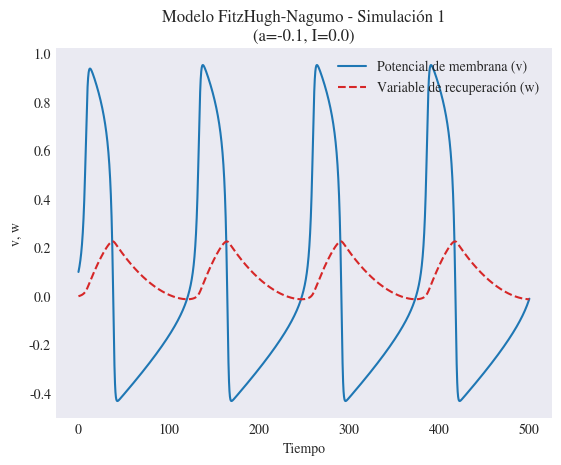
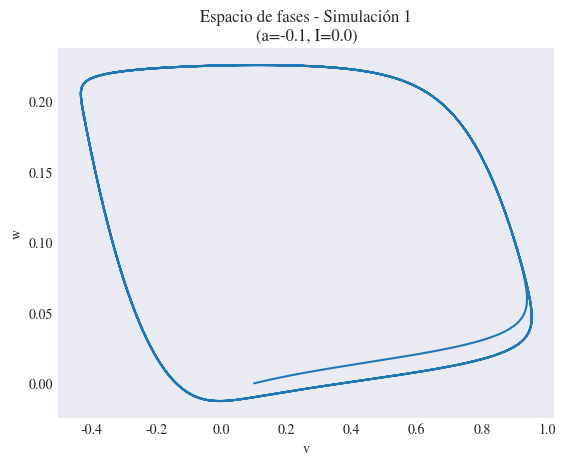
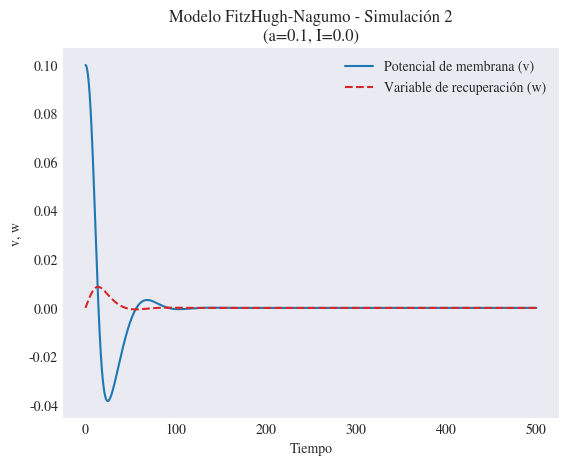
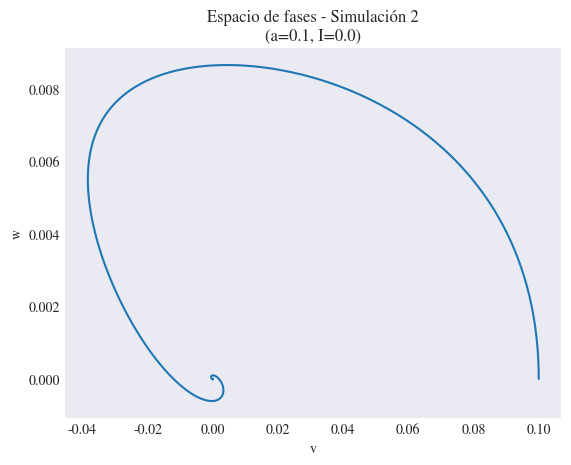
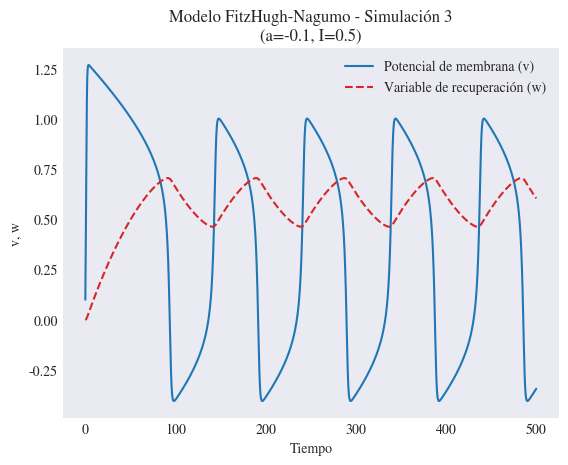
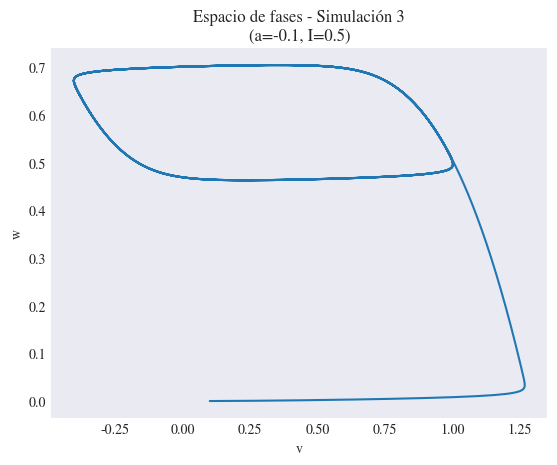

Reproduce these figures in Python, in order.
import numpy as np
import matplotlib.pyplot as plt

gamma = 0.5
epsilon = 0.01


def f(v, w, a, I):
    dvdt = v * (v - a) * (1 - v) - w + I
    dwdt = epsilon * (v - gamma * w)
    return dvdt, dwdt


def rk4_step(v, w, dt, a, I):
    dv1, dw1 = f(v, w, a, I)
    k1_v = dv1 * dt
    k1_w = dw1 * dt

    dv2, dw2 = f(v + 0.5 * k1_v, w + 0.5 * k1_w, a, I)
    k2_v = dv2 * dt
    k2_w = dw2 * dt

    dv3, dw3 = f(v + 0.5 * k2_v, w + 0.5 * k2_w, a, I)
    k3_v = dv3 * dt
    k3_w = dw3 * dt

    dv4, dw4 = f(v + k3_v, w + k3_w, a, I)
    k4_v = dv4 * dt
    k4_w = dw4 * dt

    v_next = v + (k1_v + 2 * k2_v + 2 * k3_v + k4_v) / 6
    w_next = w + (k1_w + 2 * k2_w + 2 * k3_w + k4_w) / 6

    return v_next, w_next


def simulate_system(t_max, dt, a, I):
    t = np.arange(0, t_max, dt)
    v = np.zeros(len(t))
    w = np.zeros(len(t))

    v[0] = 0.1
    w[0] = 0

    for i in range(1, len(t)):
        v[i], w[i] = rk4_step(v[i - 1], w[i - 1], dt, a, I)

    return t, v, w


def plot_simulation(t, v, w, a, I, sim_number):

    plt.style.use('seaborn-v0_8-dark')

    plt.rcParams['mathtext.fontset'] = 'stix'
    plt.rcParams['font.family'] = 'STIXGeneral'

    plt.figure()
    plt.plot(t, v, label='Potencial de membrana (v)')
    plt.plot(0,0)
    plt.plot(0, 0)
    plt.plot(t, w, label='Variable de recuperación (w)', ls="--")
    plt.title(f'Modelo FitzHugh-Nagumo - Simulación {sim_number}\n(a={a}, I={I})')
    plt.xlabel('Tiempo')
    plt.ylabel('v, w')
    plt.legend()
    plt.show()

    plt.figure()
    plt.plot(v, w)
    plt.title(f'Espacio de fases - Simulación {sim_number}\n(a={a}, I={I})')
    plt.xlabel('v')
    plt.ylabel('w')
    plt.show()


t_max = 500
dt = 0.1

# Simulación 1
a1 = -0.1
I1 = 0.0
t1, v1, w1 = simulate_system(t_max=t_max, dt=dt, a=a1, I=I1)

# Simulación 2
a2 = 0.1
I2 = 0.0
t2, v2, w2 = simulate_system(t_max=t_max, dt=dt, a=a2, I=I2)

# Simulación 3
a3 = -0.1
I3 = 0.5
t3, v3, w3 = simulate_system(t_max=t_max, dt=dt, a=a3, I=I3)

plot_simulation(t1, v1, w1, a1, I1, sim_number=1)
plot_simulation(t2, v2, w2, a2, I2, sim_number=2)
plot_simulation(t3, v3, w3, a3, I3, sim_number=3)
